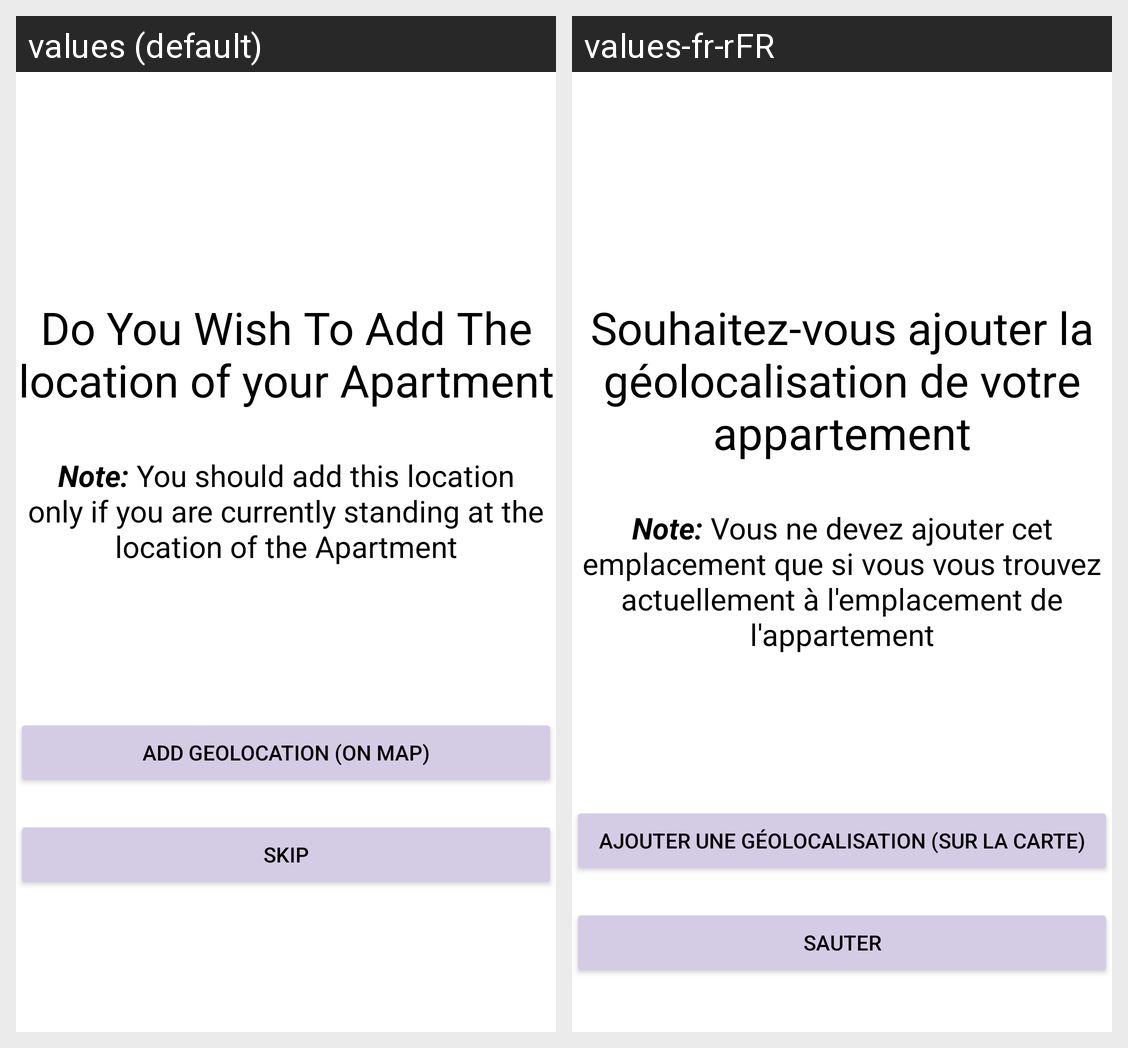

The same Android screen rendered under two of its app's locales, left to right. List the strings drawn on it with the default value and each locale's translation.
Android screen res/layout/activity_geo_location01.xml rendered under 2 locales, left to right: values (default), values-fr-rFR. Device: Nexus 5 (rendered at 1080×1920; each locale shown at half size, 540×960, under a caption strip naming it); theme Theme.KEstates.
Strings drawn on this screen, with the default value and each locale's value (text and hints the layout hard-codes, and strings that could not be matched under every locale, appear in the picture but are not listed):

do_you_want_to_add_location
  values: Do You Wish To Add The location of your Apartment
  values-fr-rFR: Souhaitez-vous ajouter la géolocalisation de votre appartement

note_geolocation
  values: Note: You should add this location only if you are currently standing at the location of the Apartment
  values-fr-rFR: Note: Vous ne devez ajouter cet emplacement que si vous vous trouvez actuellement à l'emplacement de l'appartement

add_location
  values: Add GeoLocation (On Map)
  values-fr-rFR: Ajouter une géolocalisation (sur la carte)

skip_btn
  values: Skip
  values-fr-rFR: Sauter
